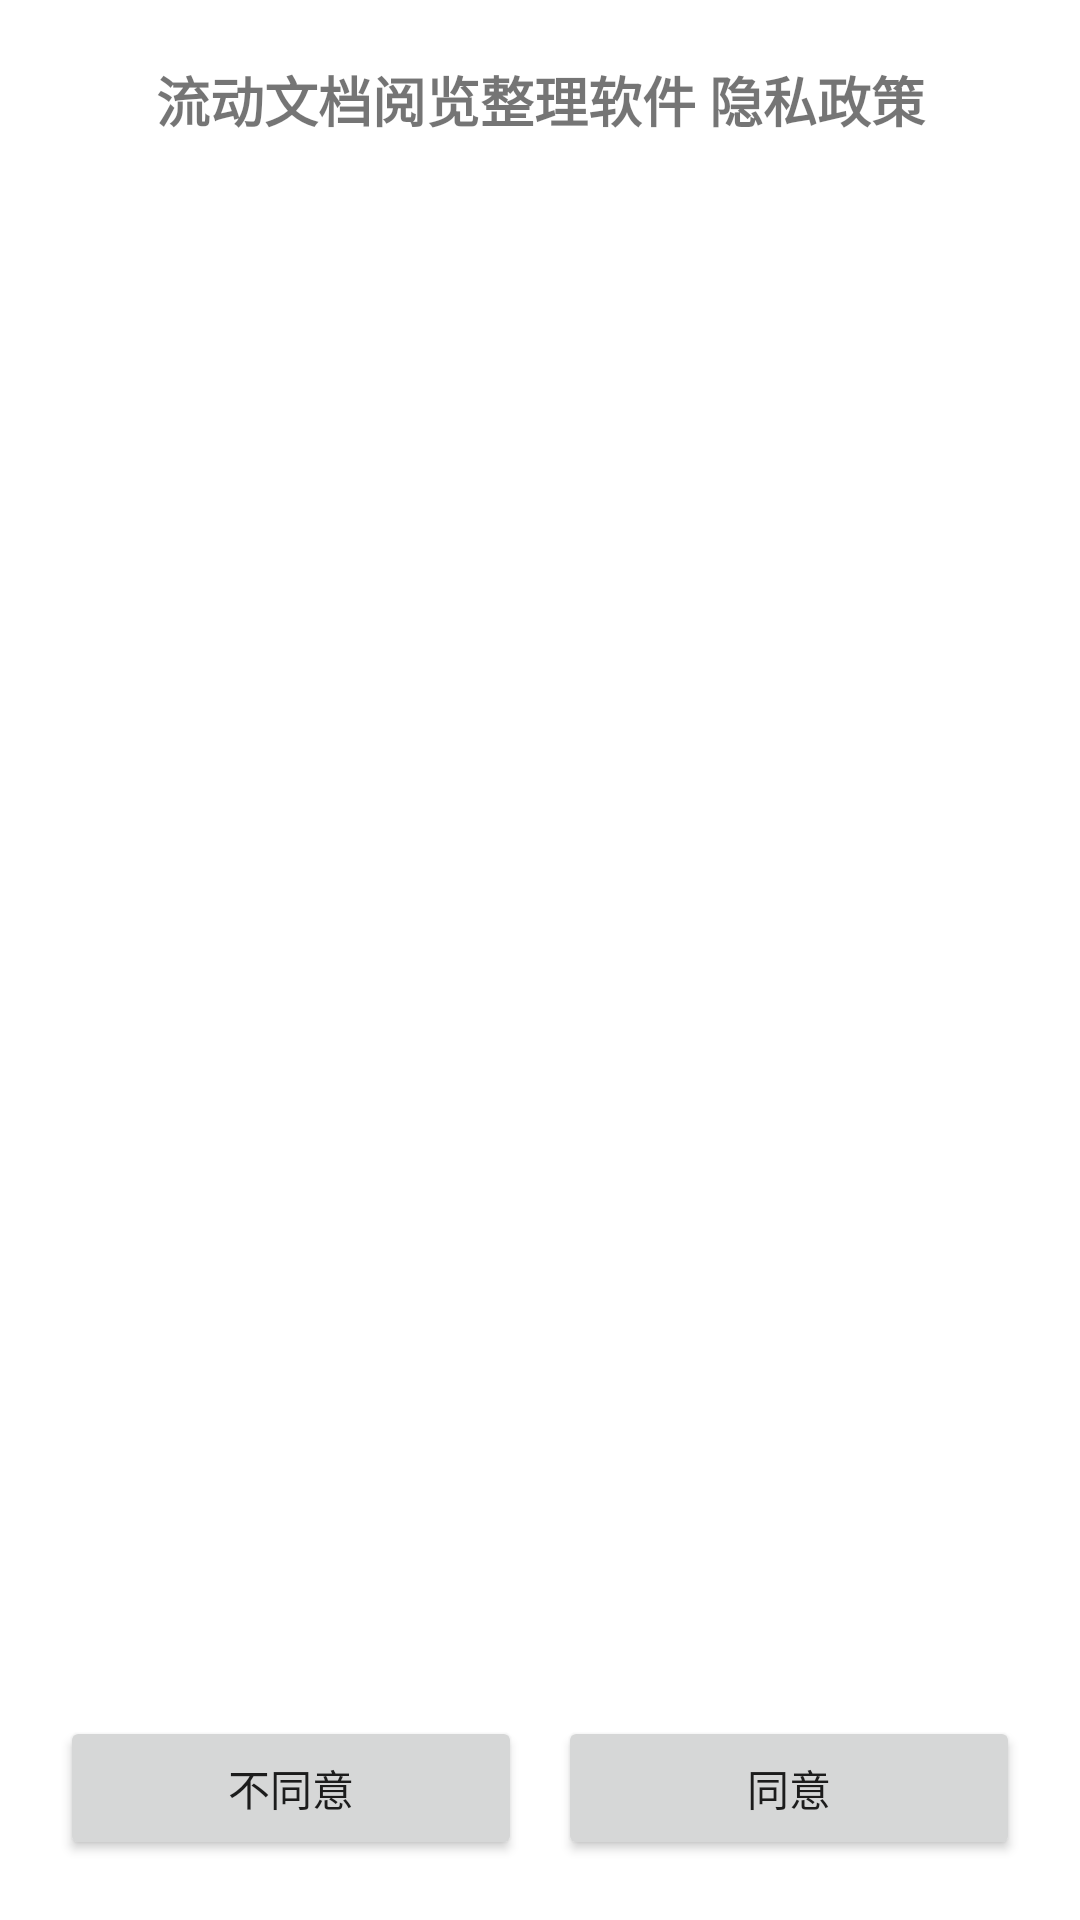

Layout XML and referenced resources for this Android screen:
<!-- AndroidManifest.xml: application theme Theme.OutsideBrain -->
<!-- res/layout/dialog_privacy.xml -->
<?xml version="1.0" encoding="utf-8"?>
<LinearLayout xmlns:android="http://schemas.android.com/apk/res/android"
    android:layout_width="match_parent"
    android:layout_height="wrap_content"
    android:orientation="vertical"
    android:padding="20dp">

    <TextView
        android:layout_width="match_parent"
        android:layout_height="wrap_content"
        android:text="流动文档阅览整理软件 隐私政策"
        android:textSize="18sp"
        android:textStyle="bold"
        android:gravity="center"
        android:layout_marginBottom="16dp"/>

    <ScrollView
        android:layout_width="match_parent"
        android:layout_height="0dp"
        android:layout_weight="1"
        android:maxHeight="400dp">

        
        <TextView
            android:id="@+id/tv_privacy_content"
            android:layout_width="match_parent"
            android:layout_height="wrap_content"
            android:textSize="14sp"
            android:lineSpacingExtra="4dp"/>

    </ScrollView>

    <LinearLayout
        android:layout_width="match_parent"
        android:layout_height="wrap_content"
        android:orientation="horizontal"
        android:layout_marginTop="20dp"
        android:gravity="center">

        
        <Button
            android:id="@+id/btn_disagree"
            android:layout_width="0dp"
            android:layout_height="wrap_content"
            android:layout_weight="1"
            android:text="不同意"/>

        <View
            android:layout_width="12dp"
            android:layout_height="match_parent"/>

        
        <Button
            android:id="@+id/btn_agree"
            android:layout_width="0dp"
            android:layout_height="wrap_content"
            android:layout_weight="1"
            android:text="同意"/>
    </LinearLayout>
</LinearLayout>
<!-- resources referenced by this layout -->
<resources>
  <style name="Theme.OutsideBrain" parent="Theme.MaterialComponents.DayNight.DarkActionBar">
          <item name="colorPrimary">@color/colorPrimary</item>
          <item name="colorPrimaryDark">@color/black</item>
          <item name="colorAccent">@color/colorAccent</item>
          <item name="windowActionBar">false</item> 
          <item name="windowNoTitle">true</item>    
      </style>
  <color name="colorPrimary">#03DAC5</color>
  <color name="black">#FF000000</color>
  <color name="colorAccent">#03DAC5</color>
</resources>
